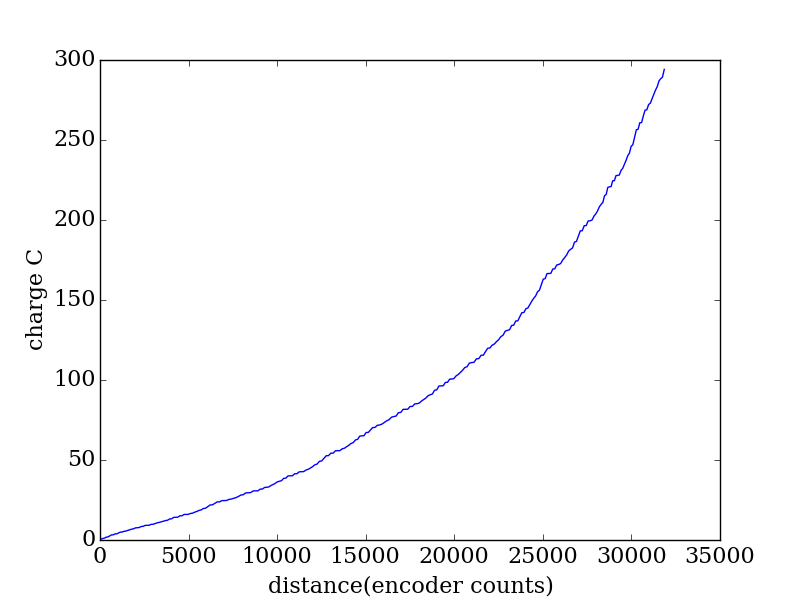

The data file committed next to this chart (first rows):
encoder, seconds, current (A), charge (C)
2036, 0.252, 1.432, 0.3608
2123, 0.259, 1.383, 0.3583
2211, 0.267, 1.078, 0.2877
2303, 0.274, 0.8693, 0.2382
2395, 0.281, 1.994, 0.5604
2490, 0.288, 0.481, 0.1385
2586, 0.295, 2.062, 0.6084
2683, 0.302, 2.097, 0.6333
2781, 0.311, 0.097, 0.03017
2879, 0.318, 1.867, 0.5939
2979, 0.325, 0.0259, 0.008417
3078, 0.332, 1.696, 0.5632
3180, 0.339, 1.603, 0.5435
3282, 0.346, 0.0891, 0.03083
3386, 0.354, 1.265, 0.4477
3490, 0.361, 0.4781, 0.1726
3597, 0.368, 1.041, 0.3831
3705, 0.376, 0.9642, 0.3625
3813, 0.383, 1.127, 0.4316
3924, 0.39, 0.5467, 0.2132
4034, 0.398, 1.5, 0.597
4144, 0.405, 0.3488, 0.1413
4256, 0.412, 0.2218, 0.09138
4366, 0.419, 1.629, 0.6827
4477, 0.426, 0.0846, 0.03604
4588, 0.433, 1.5, 0.6495
4700, 0.442, 0.0235, 0.01039
4811, 0.449, 0.0245, 0.011
4923, 0.456, 1.341, 0.6116
5037, 0.463, 0.0492, 0.02278
5151, 0.47, 1.02, 0.4792
5267, 0.477, 0.9623, 0.459
5382, 0.485, 0.4936, 0.2394
5498, 0.492, 0.8004, 0.3938
5613, 0.499, 0.912, 0.4551
5730, 0.507, 0.5397, 0.2736
5847, 0.514, 0.4372, 0.2247
5963, 0.522, 1.508, 0.7872
6079, 0.529, 0.2511, 0.1328
6196, 0.536, 1.667, 0.8937
6314, 0.543, 0.099, 0.05376
6430, 0.55, 0.0594, 0.03267
6546, 0.557, 1.568, 0.8734
6664, 0.565, 0.0219, 0.01237
6781, 0.573, 1.437, 0.8231
6900, 0.58, 0.0355, 0.02059
7021, 0.587, 0.0592, 0.03475
7140, 0.594, 0.9357, 0.5558
7262, 0.601, 0.3556, 0.2137
7384, 0.609, 1.009, 0.6144
7506, 0.616, 0.7559, 0.4656
7628, 0.623, 1.007, 0.6272
7750, 0.63, 0.5261, 0.3314
7874, 0.638, 1.369, 0.8736
7997, 0.645, 0.2868, 0.185
8124, 0.653, 1.566, 1.023
8252, 0.66, 1.537, 1.015
8382, 0.667, 0.0716, 0.04776
8517, 0.675, 1.383, 0.9335
8647, 0.682, 1.314, 0.8964
... 215 more rows
